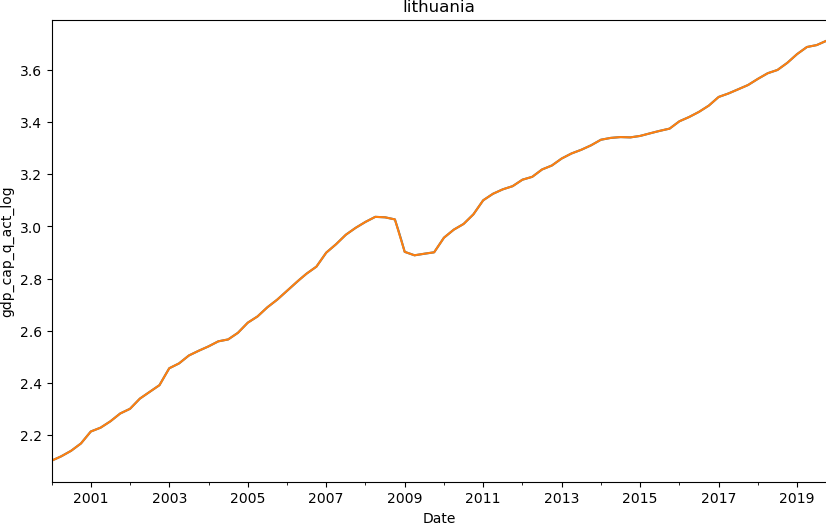

The table this chart was drawn from, first rows:
date, gdp_cap
2000-01-01, 2.102
2000-04-01, 2.119
2000-07-01, 2.14
2000-10-01, 2.168
2001-01-01, 2.214
2001-04-01, 2.229
2001-07-01, 2.253
2001-10-01, 2.283
2002-01-01, 2.301
2002-04-01, 2.34
2002-07-01, 2.366
2002-10-01, 2.392
2003-01-01, 2.456
2003-04-01, 2.475
2003-07-01, 2.505
2003-10-01, 2.524
2004-01-01, 2.54
2004-04-01, 2.56
2004-07-01, 2.567
2004-10-01, 2.592
2005-01-01, 2.631
2005-04-01, 2.655
2005-07-01, 2.69
2005-10-01, 2.719
2006-01-01, 2.753
2006-04-01, 2.787
2006-07-01, 2.819
2006-10-01, 2.846
2007-01-01, 2.9
2007-04-01, 2.932
2007-07-01, 2.968
2007-10-01, 2.995
2008-01-01, 3.017
2008-04-01, 3.037
2008-07-01, 3.035
2008-10-01, 3.027
2009-01-01, 2.903
2009-04-01, 2.889
2009-07-01, 2.896
2009-10-01, 2.901
2010-01-01, 2.957
2010-04-01, 2.988
2010-07-01, 3.009
2010-10-01, 3.046
2011-01-01, 3.1
2011-04-01, 3.125
2011-07-01, 3.142
2011-10-01, 3.154
2012-01-01, 3.179
2012-04-01, 3.19
2012-07-01, 3.218
2012-10-01, 3.234
2013-01-01, 3.26
2013-04-01, 3.28
2013-07-01, 3.294
2013-10-01, 3.311
2014-01-01, 3.332
2014-04-01, 3.339
2014-07-01, 3.343
2014-10-01, 3.341
... 20 more rows
